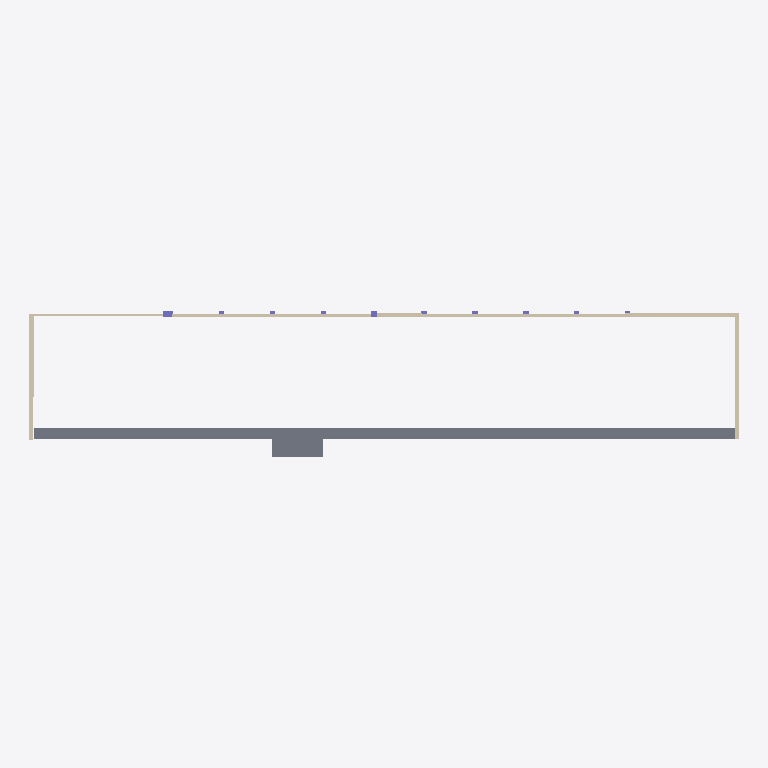
Plan cut of the same IFC building model at storey 'Level 1' (level 5.48 m, cut at 6.88 m), seen from above with north up, elements coloured by IFC class: 7 walls (beige), 2 columns (violet), 1 slab (grey). Cut surfaces are drawn darker.
Extent 71.8 m × 14.8 m × 6.1 m (x, y, z). Storeys (3): Level 0 at 0.00 m; Level 1a at 4.00 m; Level 1 at 5.48 m. Elements (68): 25 IfcColumn, 20 IfcWallStandardCase, 12 IfcCurtainWall, 6 IfcDoor, 2 IfcBuildingElementProxy, 2 IfcSlab, 1 IfcWall.

HEADER;
FILE_DESCRIPTION(('ViewDefinition [CoordinationView_V2.0]'),'2;1');
FILE_NAME('Project Number','2023-12-13T08:31:39+01:00',(''),(''),'ODA SDAI 22.12','23.0.11.19 - Exporter 23.0.11.19 - Alternate UI 23.0.11.19','');
FILE_SCHEMA(('IFC2X3'));
ENDSEC;
DATA;
#98=IFCPROJECT('39ULPT5Tz6zBiCmY6HvMCZ',#20,'Project Number',$,$,'Project Name','Project Status',(#93),#90);
#118=IFCSITE('39ULPT5Tz6zBiCmY6HvMCX',#20,'Default',$,$,#117,$,$,.ELEMENT.,$,$,$,$,$);
#100=IFCBUILDING('39ULPT5Tz6zBiCmY6HvMCY',#20,'',$,$,#16,$,'',.ELEMENT.,$,$,$);
#103=IFCBUILDINGSTOREY('39ULPT5Tz6zBiCmY5k6fta',#20,'Level 0',$,'Level:Circle Head - Project Datum',#102,$,'Level 0',.ELEMENT.,0.0);
#107=IFCBUILDINGSTOREY('3ceyecY_10bBufh6fSI0Pr',#20,'Level 1a',$,'Level:Circle Head - Project Datum',#106,$,'Level 1a',.ELEMENT.,4000.0000000000005);
#115=IFCBUILDINGSTOREY('39ULPT5Tz6zBiCmY5k6fvb',#20,'Level 1',$,'Level:Circle Head - Project Datum',#114,$,'Level 1',.ELEMENT.,5480.000000000001);
#16056=IFCSLAB('0FsV7REIr6AR3B8qCeeDFi',#20,'Floor:Floor-Grnd-Susp_65Scr-80Ins-100Blk-75PC:454638',$,'Floor:Floor-Grnd-Susp_65Scr-80Ins-100Blk-75PC',#16039,#16055,'454638',.FLOOR.);
#6231=IFCWALLSTANDARDCASE('1xfBQuPpLCNftws6qIFxD8',#20,'Basic Wall:Wall-Fnd_440Blk_25:441981',$,'Basic Wall:Wall-Fnd_440Blk_25',#6219,#6230,'441981');
#6188=IFCWALLSTANDARDCASE('3ceyecY_10bBufh6fSI0Jq',#20,'Basic Wall:Wall-Fnd_440Blk_25:363242',$,'Basic Wall:Wall-Fnd_440Blk_25',#6176,#6187,'363242');
#4931=IFCWALLSTANDARDCASE('0jQ0b5jbn7mOgnFhugSw9Z',#20,'Basic Wall:Wall-Fnd_440Blk_45:352752',$,'Basic Wall:Wall-Fnd_440Blk_45',#4912,#4930,'352752');
#302=IFCWALLSTANDARDCASE('0FGjhNKyP2GutkS0az2Whw',#20,'Basic Wall:Wall-Ext_102Bwk-75Ins-100Blk-12P_Banding:319451',$,'Basic Wall:Wall-Ext_102Bwk-75Ins-100Blk-12P_Banding',#286,#301,'319451');
#157=IFCWALLSTANDARDCASE('1En88zhLD1kfUFjMVyrK9e',#20,'Basic Wall:Wall-Ext_22Rdr-100Blk-50Air-30Ins-100LBlk-12P:318681',$,'Basic Wall:Wall-Ext_22Rdr-100Blk-50Air-30Ins-100LBlk-12P',#141,#156,'318681');
#5107=IFCWALL('0jQ0b5jbn7mOgnFhugSwUv',#20,'Basic Wall:Wall-Fnd_440Blk_25:353322',$,'Basic Wall:Wall-Fnd_440Blk_25',#5058,#5106,'353322');
#16119=IFCWALLSTANDARDCASE('0I6g0xYhjCSReVDrs7L0AH',#20,'Basic Wall:Cemento:459230',$,'Basic Wall:Cemento',#16107,#16118,'459230');
#5626=IFCCOLUMN('0jQ0b5jbn7mOgnFhugSwNf',#20,'Columns_Rectangular:Column3:353914',$,'Columns_Rectangular:Column3',#5625,#5623,'353914');
#5160=IFCCOLUMN('0jQ0b5jbn7mOgnFhugSwO0',#20,'Columns_Rectangular:Column3:353683',$,'Columns_Rectangular:Column3',#5159,#5157,'353683');
ENDSEC;